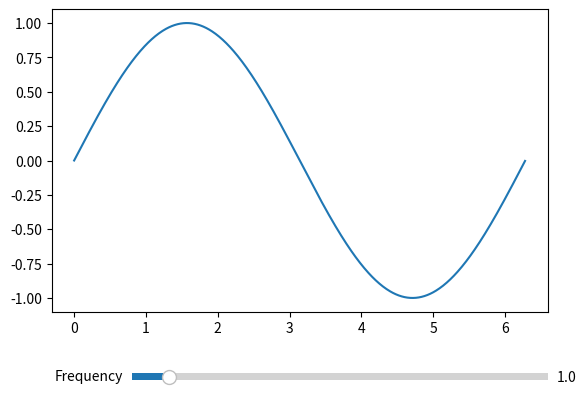

Here is the Python script that generated this plot:
#!/usr/bin/env python3
# -*- coding: utf-8 -*-
"""
Created on Thu Oct 24 20:14:35 2024

[redacted]
"""

import matplotlib.pyplot as plt
from matplotlib.widgets import Slider
import numpy as np

# Create initial plot
fig, ax = plt.subplots()
plt.subplots_adjust(bottom=0.25)

x = np.arange(0, 2*np.pi, 0.01)
line, = ax.plot(x, np.sin(x))

# Create slider
axfreq = plt.axes([0.25, 0.1, 0.65, 0.03])
freq_slider = Slider(axfreq, 'Frequency', 0.1, 10.0, valinit=1.0)


# Update plot function
def update(val):
    line.set_ydata(np.sin(freq_slider.val * x))
    fig.canvas.draw_idle()

# Connect slider to update function
freq_slider.on_changed(update)

plt.show()